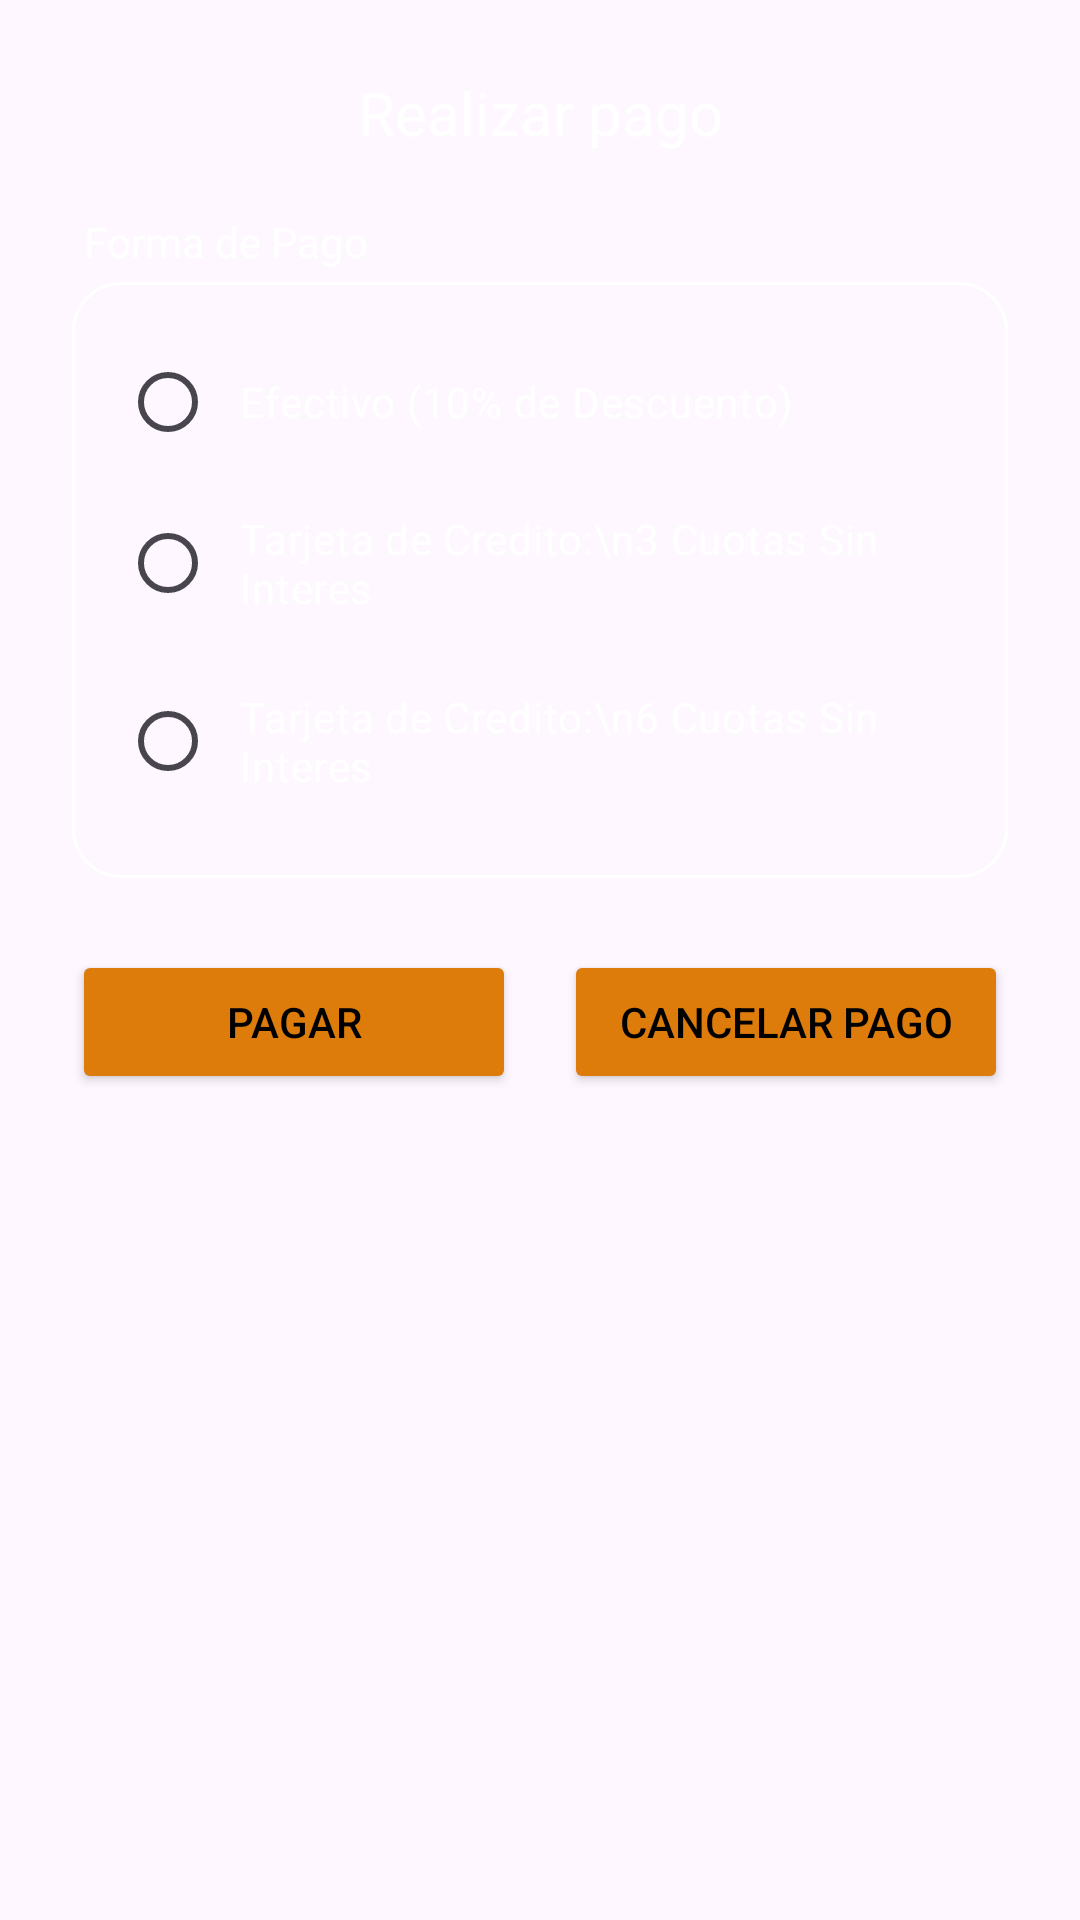

Here is an Android app screen rendered from its layout file. Give the layout XML and the strings, colors and styles it references.
<!-- AndroidManifest.xml: application theme Theme.ClubDeportivo_Equipo1 -->
<!-- res/layout/dialog_pago.xml -->
<?xml version="1.0" encoding="utf-8"?>
<LinearLayout xmlns:android="http://schemas.android.com/apk/res/android"
    android:layout_width="match_parent"
    android:layout_height="wrap_content"
    android:background="@drawable/modal_fondo"
    android:orientation="vertical"
    android:padding="24dp">

    <TextView
        android:layout_width="match_parent"
        android:layout_height="wrap_content"
        android:gravity="center"
        android:text="Realizar pago"
        android:textColor="@color/white"
        android:textSize="20sp" />

    <TextView
        android:layout_width="wrap_content"
        android:layout_height="wrap_content"
        android:layout_marginTop="20dp"
        android:layout_marginStart="4dp"
        android:text="Forma de Pago"
        android:textColor="@color/white"
        android:textSize="14sp" />

    <RadioGroup
        android:id="@+id/rgFormaPago"
        android:layout_width="match_parent"
        android:layout_height="wrap_content"
        android:layout_marginTop="4dp"
        android:background="@drawable/borde_opciones"
        android:orientation="vertical"
        android:padding="16dp">

        <RadioButton
            android:id="@+id/rbEfectivo"
            android:layout_width="match_parent"
            android:layout_height="wrap_content"
            android:buttonTint="@color/radio_button"
            android:paddingStart="8dp"
            android:paddingTop="12dp"
            android:paddingBottom="12dp"
            android:text="Efectivo (10% de Descuento)"
            android:textColor="@color/white" />

        <RadioButton
            android:id="@+id/rbTarjeta3"
            android:layout_width="match_parent"
            android:layout_height="wrap_content"
            android:buttonTint="@color/radio_button"
            android:paddingStart="8dp"
            android:paddingTop="12dp"
            android:paddingBottom="12dp"
            android:text="Tarjeta de Credito:\n3 Cuotas Sin Interes"
            android:textColor="@color/white" />

        <RadioButton
            android:id="@+id/rbTarjeta6"
            android:layout_width="match_parent"
            android:layout_height="wrap_content"
            android:buttonTint="@color/radio_button"
            android:paddingStart="8dp"
            android:paddingTop="12dp"
            android:paddingBottom="12dp"
            android:text="Tarjeta de Credito:\n6 Cuotas Sin Interes"
            android:textColor="@color/white"/>
    </RadioGroup>

    <LinearLayout
        android:layout_width="match_parent"
        android:layout_height="wrap_content"
        android:layout_marginTop="24dp"
        android:orientation="horizontal">

        <Button
            android:id="@+id/btnPagar"
            android:layout_width="0dp"
            android:layout_height="wrap_content"
            android:layout_weight="1"
            android:layout_marginEnd="8dp"
            android:backgroundTint="@color/botones"
            android:text="Pagar"
            android:textColor="@color/black" />

        <Button
            android:id="@+id/btnCancelarPago"
            android:layout_width="0dp"
            android:layout_height="wrap_content"
            android:layout_weight="1"
            android:layout_marginStart="8dp"
            android:backgroundTint="@color/botones"
            android:text="Cancelar Pago"
            android:textColor="@color/black" />
    </LinearLayout>
</LinearLayout>
<!-- resources referenced by this layout -->
<resources>
  <color name="black">#FF000000</color>
  <color name="botones">#DD7B0B</color>
  <color name="radio_button">#E08A2B</color>
  <color name="white">#FFFFFFFF</color>
  <!-- drawable borde_opciones (drawable) -->
  <?xml version="1.0" encoding="utf-8"?>
  <shape xmlns:android="http://schemas.android.com/apk/res/android"
      android:shape="rectangle">
      <solid android:color="@android:color/transparent" />
      <stroke
          android:width="1dp"
          android:color="#FFFFFF" />
      <corners android:radius="16dp" />
  </shape>
  <style name="Theme.ClubDeportivo_Equipo1" parent="Base.Theme.ClubDeportivo_Equipo1" />
  <style name="Base.Theme.ClubDeportivo_Equipo1" parent="Theme.Material3.DayNight.NoActionBar">
          
          
      </style>
</resources>
